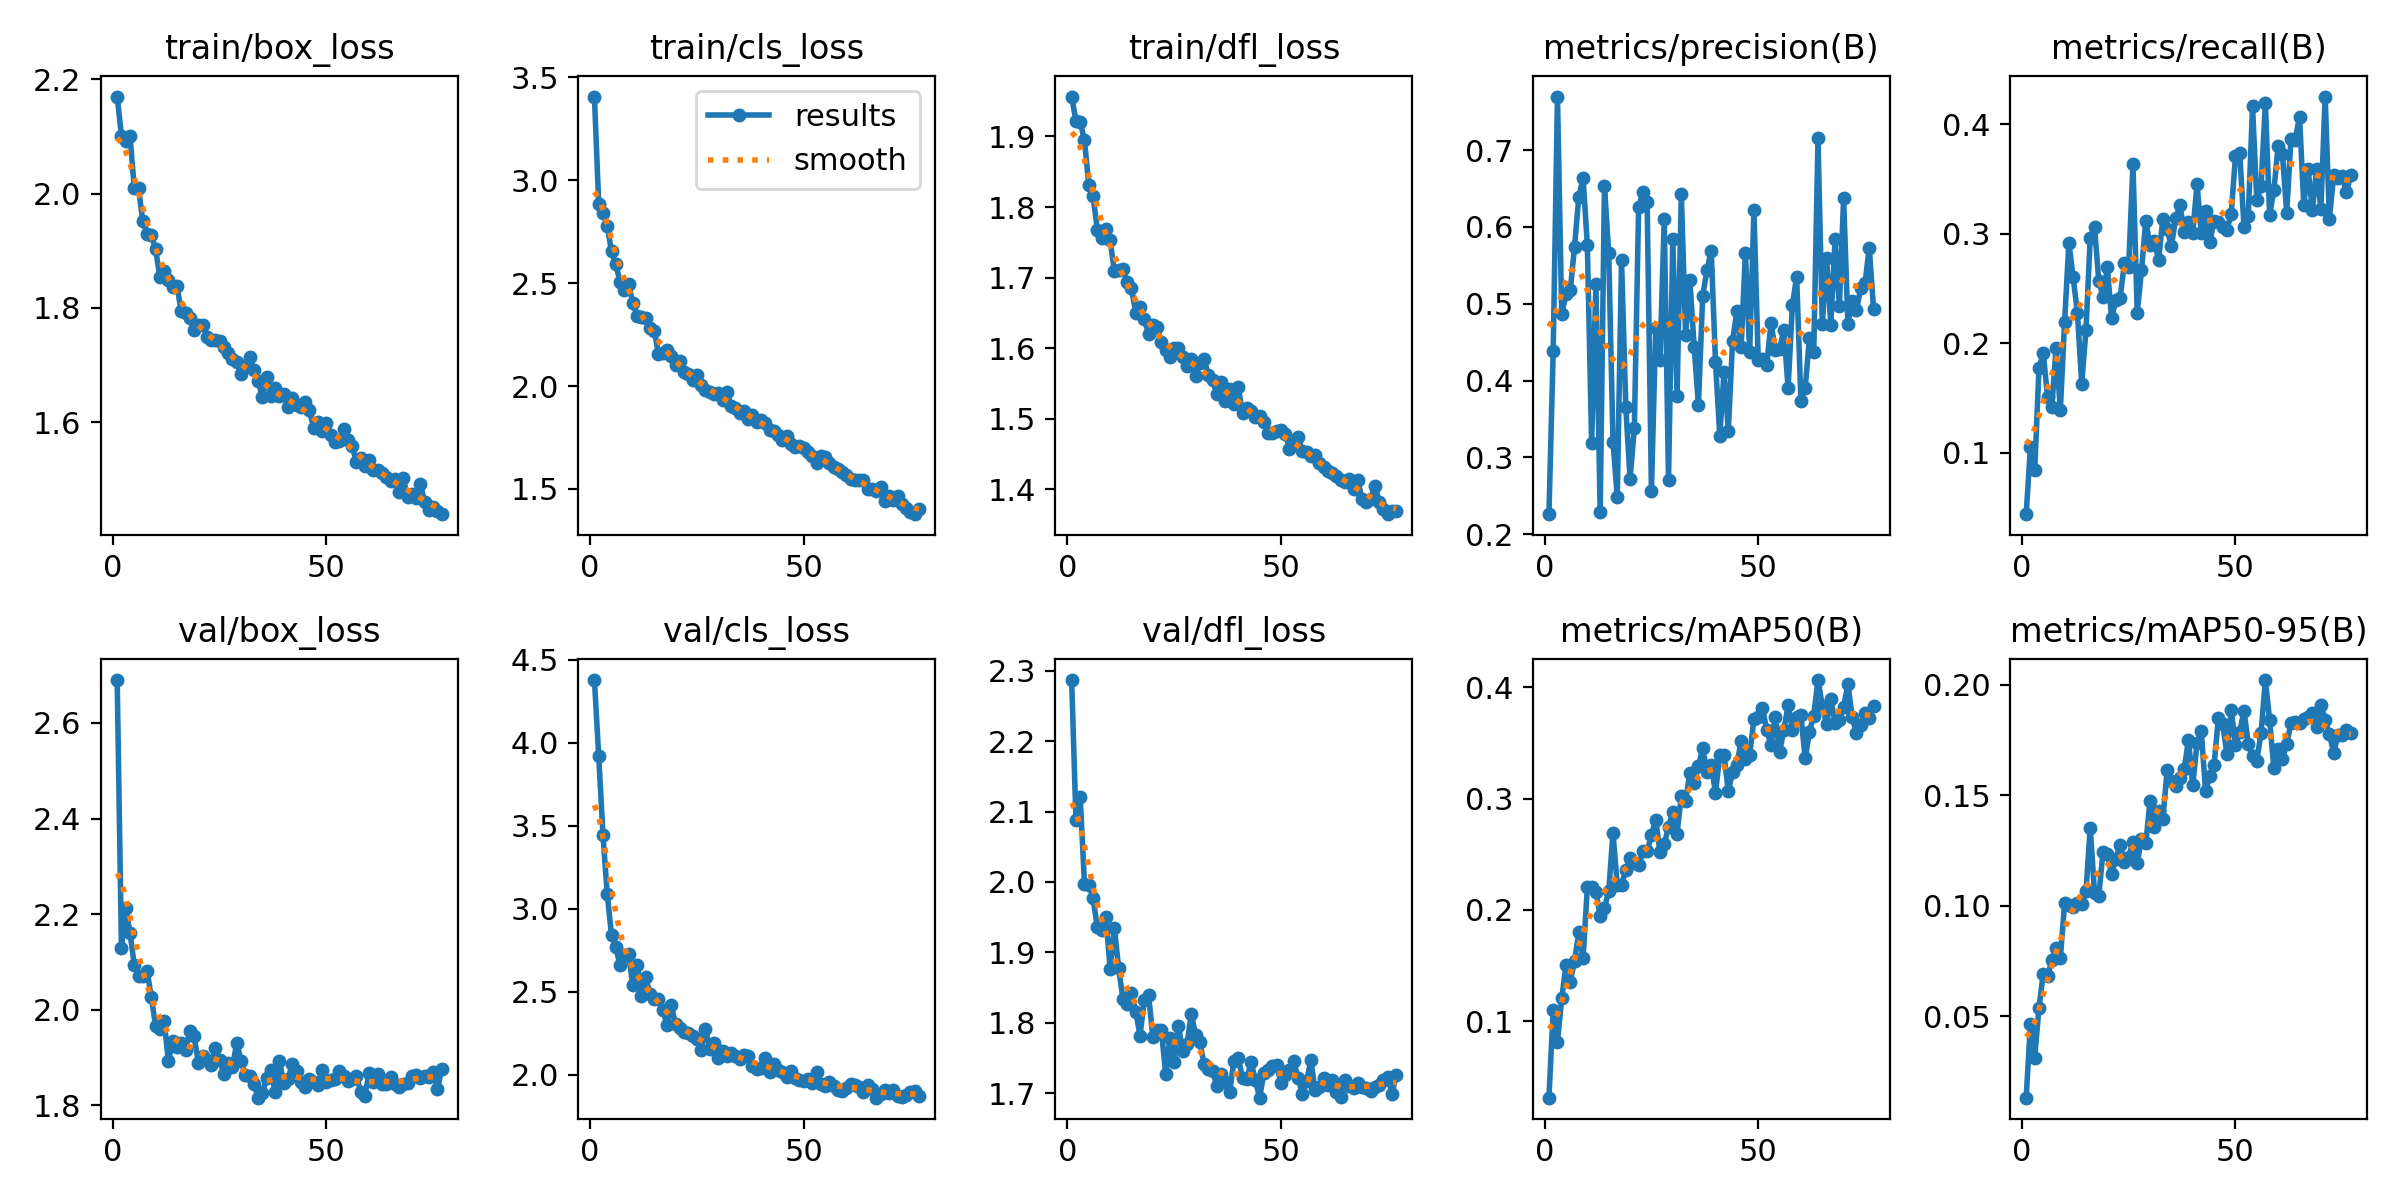

Data behind this chart, as committed beside it:
epoch, time, train/box_loss, train/cls_loss, train/dfl_loss, metrics/precision(B), metrics/recall(B), metrics/mAP50(B), metrics/mAP50-95(B), val/box_loss, val/cls_loss, val/dfl_loss, lr/pg0, lr/pg1, lr/pg2
1, 50.93, 2.17, 3.407, 1.957, 0.2263, 0.04363, 0.03159, 0.01318, 2.69, 4.377, 2.287, 0.0003324, 0.0003324, 0.06709
2, 99.58, 2.102, 2.886, 1.922, 0.4387, 0.1052, 0.11, 0.04672, 2.13, 3.921, 2.088, 0.0006592, 0.0006592, 0.03408
3, 146.5, 2.093, 2.842, 1.92, 0.7697, 0.08399, 0.08194, 0.03131, 2.213, 3.444, 2.121, 0.0009793, 0.0009793, 0.001069
4, 191.4, 2.102, 2.779, 1.895, 0.4862, 0.177, 0.1206, 0.0539, 2.161, 3.086, 1.997, 0.0009703, 0.0009703, 0.0009703
5, 236.5, 2.01, 2.655, 1.832, 0.5131, 0.1909, 0.1507, 0.06925, 2.094, 2.842, 1.996, 0.0009604, 0.0009604, 0.0009604
6, 281.6, 2.009, 2.592, 1.816, 0.5177, 0.1506, 0.1358, 0.06802, 2.07, 2.768, 1.978, 0.0009505, 0.0009505, 0.0009505
7, 326.1, 1.952, 2.507, 1.768, 0.5744, 0.1414, 0.1545, 0.07531, 2.071, 2.659, 1.935, 0.0009406, 0.0009406, 0.0009406
8, 370.2, 1.929, 2.469, 1.756, 0.6395, 0.1956, 0.1799, 0.08078, 2.081, 2.718, 1.932, 0.0009307, 0.0009307, 0.0009307
9, 414.2, 1.927, 2.494, 1.769, 0.6637, 0.1389, 0.157, 0.07648, 2.026, 2.725, 1.95, 0.0009208, 0.0009208, 0.0009208
10, 467.9, 1.903, 2.404, 1.753, 0.576, 0.2198, 0.2203, 0.1011, 1.966, 2.538, 1.877, 0.0009109, 0.0009109, 0.0009109
11, 522, 1.854, 2.341, 1.709, 0.3189, 0.2918, 0.2208, 0.1003, 1.96, 2.662, 1.935, 0.000901, 0.000901, 0.000901
12, 573.8, 1.865, 2.336, 1.711, 0.5254, 0.2601, 0.2165, 0.09942, 1.977, 2.471, 1.877, 0.0008911, 0.0008911, 0.0008911
13, 625.1, 1.85, 2.332, 1.712, 0.2289, 0.2276, 0.1944, 0.1011, 1.892, 2.588, 1.833, 0.0008812, 0.0008812, 0.0008812
14, 671.2, 1.836, 2.28, 1.693, 0.6531, 0.1626, 0.202, 0.1006, 1.934, 2.488, 1.826, 0.0008713, 0.0008713, 0.0008713
15, 715.5, 1.838, 2.269, 1.685, 0.5665, 0.2118, 0.2167, 0.1066, 1.923, 2.458, 1.842, 0.0008614, 0.0008614, 0.0008614
16, 759.5, 1.794, 2.158, 1.65, 0.3207, 0.2965, 0.269, 0.1353, 1.93, 2.458, 1.816, 0.0008515, 0.0008515, 0.0008515
17, 803.4, 1.792, 2.161, 1.658, 0.2482, 0.3061, 0.2225, 0.1057, 1.916, 2.39, 1.782, 0.0008416, 0.0008416, 0.0008416
18, 847.4, 1.782, 2.177, 1.641, 0.5566, 0.2572, 0.2228, 0.1045, 1.956, 2.301, 1.832, 0.0008317, 0.0008317, 0.0008317
19, 891.6, 1.762, 2.148, 1.621, 0.3653, 0.2423, 0.2359, 0.1245, 1.945, 2.418, 1.84, 0.0008218, 0.0008218, 0.0008218
20, 937, 1.77, 2.102, 1.633, 0.2724, 0.2692, 0.247, 0.1232, 1.889, 2.303, 1.78, 0.0008119, 0.0008119, 0.0008119
21, 982.9, 1.771, 2.124, 1.63, 0.3378, 0.2227, 0.2424, 0.1143, 1.903, 2.281, 1.79, 0.000802, 0.000802, 0.000802
22, 1029, 1.75, 2.068, 1.609, 0.6258, 0.2397, 0.2405, 0.1213, 1.896, 2.256, 1.79, 0.0007921, 0.0007921, 0.0007921
23, 1075, 1.744, 2.057, 1.598, 0.6452, 0.2417, 0.2527, 0.1276, 1.884, 2.25, 1.728, 0.0007822, 0.0007822, 0.0007822
24, 1121, 1.744, 2.031, 1.588, 0.6321, 0.2729, 0.2526, 0.1196, 1.92, 2.232, 1.778, 0.0007723, 0.0007723, 0.0007723
25, 1166, 1.742, 2.055, 1.6, 0.2558, 0.2699, 0.2674, 0.1222, 1.896, 2.216, 1.745, 0.0007624, 0.0007624, 0.0007624
26, 1212, 1.732, 2.007, 1.601, 0.4681, 0.3635, 0.2811, 0.1288, 1.866, 2.151, 1.795, 0.0007525, 0.0007525, 0.0007525
27, 1257, 1.721, 1.981, 1.588, 0.4268, 0.2278, 0.2524, 0.1194, 1.888, 2.277, 1.759, 0.0007426, 0.0007426, 0.0007426
28, 1303, 1.71, 1.973, 1.575, 0.6107, 0.2665, 0.2592, 0.1301, 1.881, 2.156, 1.769, 0.0007327, 0.0007327, 0.0007327
29, 1349, 1.705, 1.96, 1.585, 0.2707, 0.3118, 0.2746, 0.1281, 1.932, 2.193, 1.813, 0.0007228, 0.0007228, 0.0007228
30, 1395, 1.685, 1.969, 1.561, 0.5839, 0.2897, 0.2878, 0.1473, 1.893, 2.099, 1.783, 0.0007129, 0.0007129, 0.0007129
31, 1440, 1.696, 1.934, 1.578, 0.3801, 0.293, 0.2686, 0.1357, 1.864, 2.14, 1.773, 0.000703, 0.000703, 0.000703
32, 1486, 1.714, 1.972, 1.585, 0.6427, 0.2758, 0.3026, 0.1427, 1.862, 2.111, 1.741, 0.0006931, 0.0006931, 0.0006931
33, 1552, 1.691, 1.903, 1.562, 0.46, 0.3137, 0.2977, 0.1392, 1.845, 2.129, 1.735, 0.0006832, 0.0006832, 0.0006832
34, 1620, 1.673, 1.892, 1.554, 0.5305, 0.3042, 0.3229, 0.1612, 1.816, 2.113, 1.731, 0.0006733, 0.0006733, 0.0006733
35, 1680, 1.643, 1.868, 1.535, 0.4443, 0.2886, 0.3135, 0.1564, 1.825, 2.096, 1.71, 0.0006634, 0.0006634, 0.0006634
36, 1748, 1.679, 1.877, 1.552, 0.3679, 0.3143, 0.3289, 0.1543, 1.857, 2.121, 1.727, 0.0006535, 0.0006535, 0.0006535
37, 1816, 1.646, 1.841, 1.526, 0.5103, 0.3259, 0.3451, 0.1576, 1.874, 2.111, 1.715, 0.0006436, 0.0006436, 0.0006436
38, 1883, 1.659, 1.86, 1.543, 0.5437, 0.3018, 0.324, 0.1619, 1.828, 2.053, 1.702, 0.0006337, 0.0006337, 0.0006337
39, 1949, 1.646, 1.824, 1.521, 0.5691, 0.3109, 0.3304, 0.1749, 1.892, 2.034, 1.746, 0.0006238, 0.0006238, 0.0006238
40, 2016, 1.649, 1.836, 1.544, 0.4244, 0.3009, 0.3051, 0.1544, 1.848, 2.042, 1.75, 0.0006139, 0.0006139, 0.0006139
41, 2083, 1.626, 1.819, 1.508, 0.3285, 0.3454, 0.3387, 0.1735, 1.855, 2.1, 1.722, 0.000604, 0.000604, 0.000604
42, 2149, 1.642, 1.787, 1.515, 0.4112, 0.301, 0.3387, 0.1788, 1.887, 2.016, 1.72, 0.0005941, 0.0005941, 0.0005941
43, 2215, 1.63, 1.779, 1.511, 0.335, 0.3208, 0.3066, 0.1519, 1.873, 2.065, 1.744, 0.0005842, 0.0005842, 0.0005842
44, 2282, 1.628, 1.761, 1.503, 0.4513, 0.2925, 0.3236, 0.1586, 1.849, 2.026, 1.719, 0.0005743, 0.0005743, 0.0005743
45, 2349, 1.635, 1.738, 1.504, 0.4905, 0.3121, 0.3301, 0.1637, 1.839, 2.015, 1.693, 0.0005644, 0.0005644, 0.0005644
46, 2416, 1.621, 1.758, 1.495, 0.4436, 0.3105, 0.3519, 0.185, 1.855, 1.986, 1.728, 0.0005545, 0.0005545, 0.0005545
47, 2483, 1.59, 1.719, 1.48, 0.5659, 0.3063, 0.3357, 0.1822, 1.849, 2.023, 1.733, 0.0005446, 0.0005446, 0.0005446
48, 2551, 1.601, 1.704, 1.48, 0.4374, 0.3036, 0.339, 0.1687, 1.844, 1.977, 1.738, 0.0005347, 0.0005347, 0.0005347
49, 2612, 1.585, 1.706, 1.482, 0.6219, 0.318, 0.3711, 0.1884, 1.874, 1.97, 1.74, 0.0005248, 0.0005248, 0.0005248
50, 2667, 1.599, 1.701, 1.484, 0.4265, 0.3708, 0.3731, 0.1728, 1.849, 1.964, 1.714, 0.0005149, 0.0005149, 0.0005149
51, 2723, 1.578, 1.679, 1.479, 0.4285, 0.3737, 0.3812, 0.1784, 1.852, 1.972, 1.726, 0.000505, 0.000505, 0.000505
52, 2778, 1.566, 1.662, 1.457, 0.4203, 0.3063, 0.3614, 0.1883, 1.856, 1.949, 1.732, 0.0004951, 0.0004951, 0.0004951
53, 2834, 1.567, 1.626, 1.464, 0.4749, 0.3161, 0.3484, 0.1733, 1.872, 2.019, 1.745, 0.0004852, 0.0004852, 0.0004852
54, 2890, 1.588, 1.661, 1.474, 0.44, 0.4164, 0.3732, 0.1679, 1.862, 1.941, 1.721, 0.0004753, 0.0004753, 0.0004753
55, 2946, 1.569, 1.656, 1.455, 0.4412, 0.3307, 0.3415, 0.1657, 1.851, 1.933, 1.699, 0.0004654, 0.0004654, 0.0004654
56, 3002, 1.559, 1.624, 1.453, 0.4659, 0.3437, 0.3613, 0.1782, 1.856, 1.959, 1.717, 0.0004555, 0.0004555, 0.0004555
57, 3058, 1.531, 1.607, 1.447, 0.3905, 0.4192, 0.3837, 0.2021, 1.863, 1.932, 1.747, 0.0004456, 0.0004456, 0.0004456
58, 3117, 1.537, 1.595, 1.448, 0.4979, 0.3174, 0.3619, 0.184, 1.828, 1.909, 1.704, 0.0004357, 0.0004357, 0.0004357
59, 3193, 1.524, 1.584, 1.438, 0.5355, 0.3398, 0.3734, 0.162, 1.821, 1.905, 1.708, 0.0004258, 0.0004258, 0.0004258
60, 3268, 1.533, 1.569, 1.432, 0.3738, 0.3804, 0.3747, 0.171, 1.868, 1.92, 1.722, 0.0004159, 0.0004159, 0.0004159
... 17 more rows
